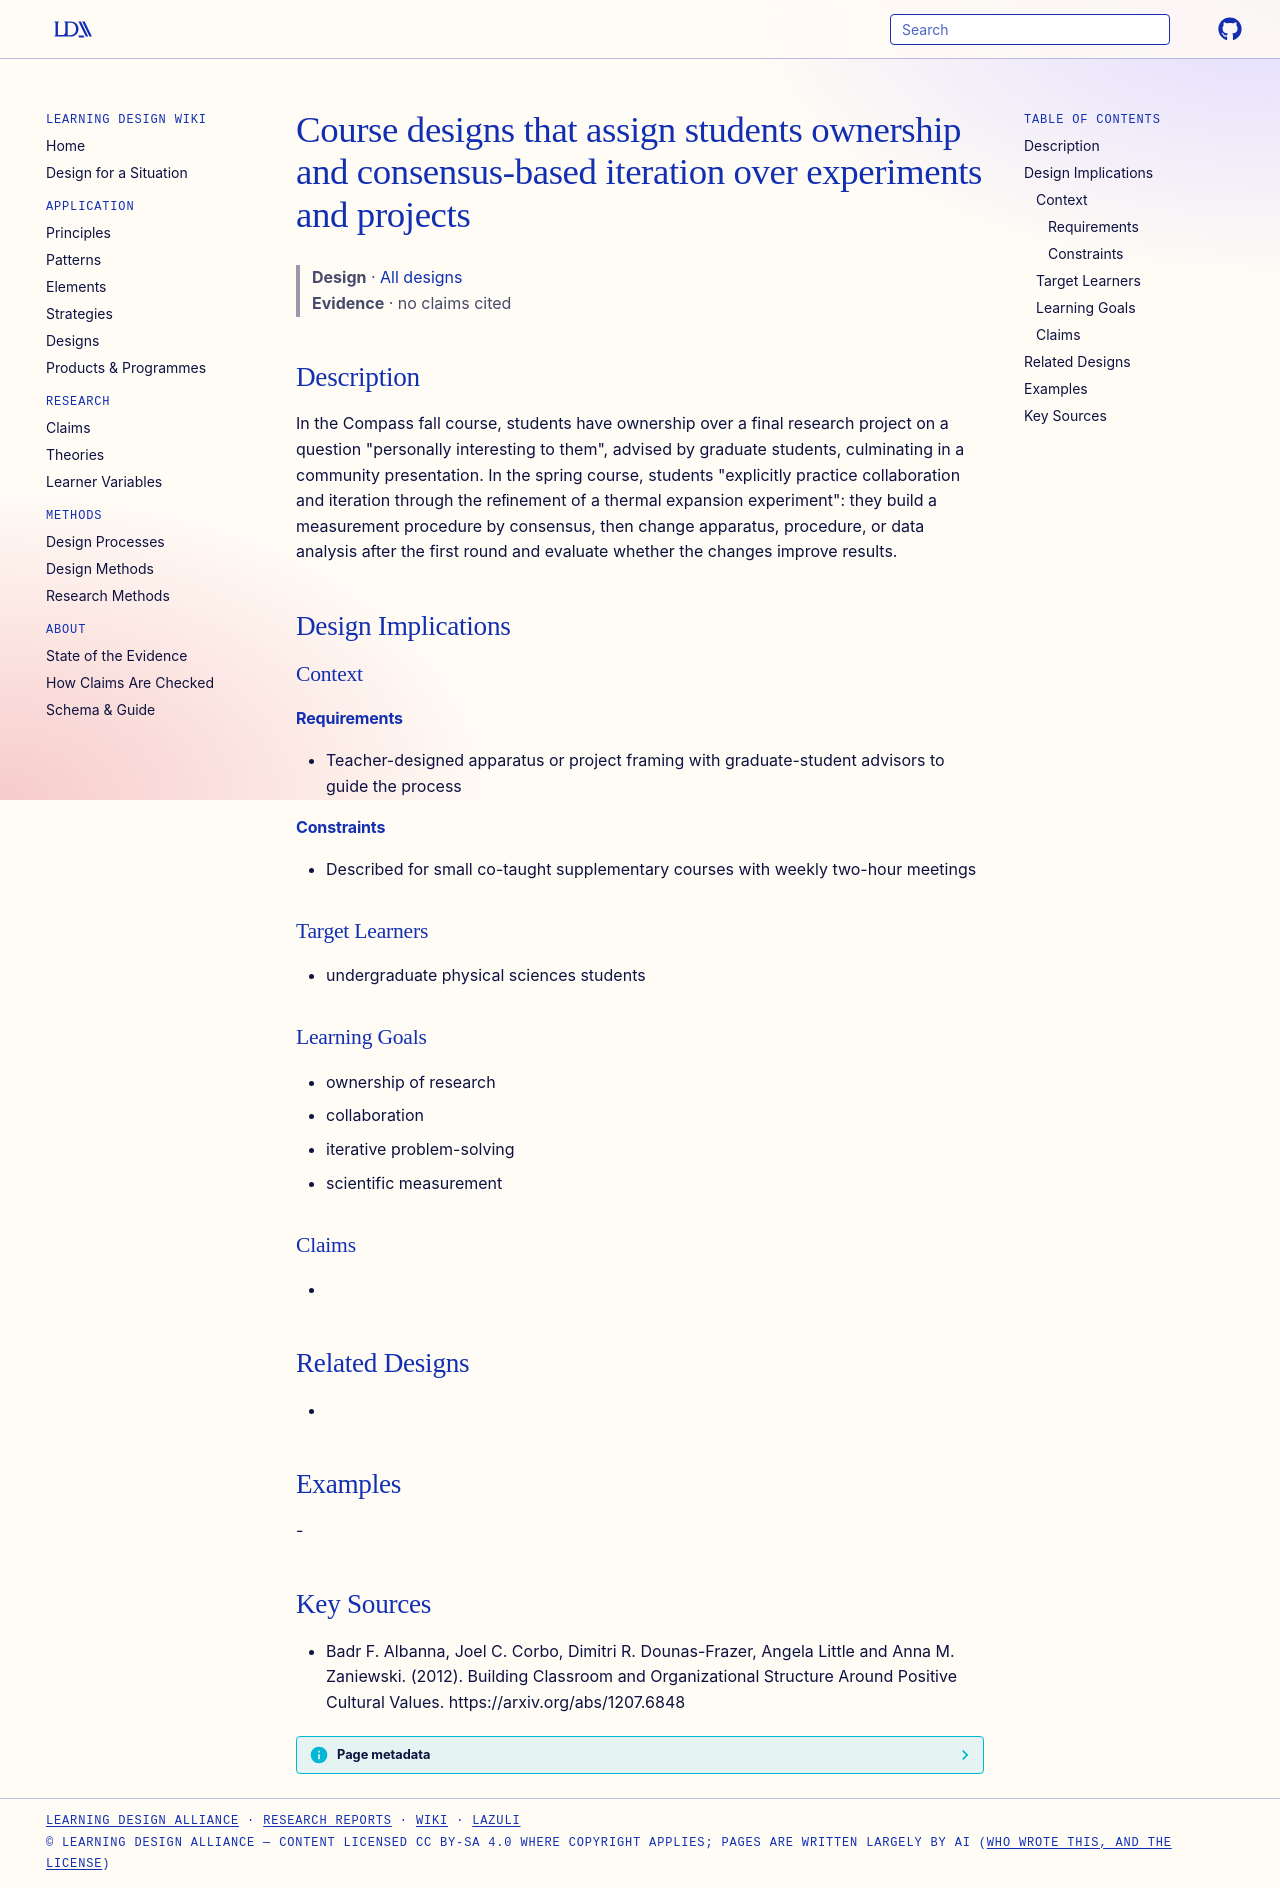

repository: Learning-Design-Alliance/learning-wiki · page: designs/student-ownership-consensus-iteration-course-design/index.html · generator: mkdocs

---
type: design
id: student-ownership-consensus-iteration-course-design
title: Course designs that assign students ownership and consensus-based iteration over experiments and projects
description: "In the Compass fall course, students have ownership over a final research project on a question \"personally interesting to them\", advised by graduate students, culminating in a community presentation."
status: review
generated:
  by: "process:settle-candidates"
  at: 2026-11-17
sources:
  - id: badr-f-albanna-2012
    resource: "https://arxiv.org/abs/1207.6848"
    title: "Badr F. Albanna, Joel C. Corbo, Dimitri R. Dounas-Frazer, Angela Little and Anna M. Zaniewski. (2012). Building Classroom and Organizational Structure Around Positive Cultural Values. https://arxiv.org/abs/1207.6848"
    author: Badr F. Albanna, Joel C. Corbo, Dimitri R. Dounas-Frazer, Angela Little and Anna M. Zaniewski
---

# Course designs that assign students ownership and consensus-based iteration over experiments and projects

> **Design** · [All designs](index.md)
> **Evidence** · no claims cited

## Description
In the Compass fall course, students have ownership over a final research project on a question "personally interesting to them", advised by graduate students, culminating in a community presentation. In the spring course, students "explicitly practice collaboration and iteration through the reﬁnement of a thermal expansion experiment": they build a measurement procedure by consensus, then change apparatus, procedure, or data analysis after the first round and evaluate whether the changes improve results.

## Design Implications

### Context
#### Requirements
- Teacher-designed apparatus or project framing with graduate-student advisors to guide the process
#### Constraints
- Described for small co-taught supplementary courses with weekly two-hour meetings

### Target Learners
- undergraduate physical sciences students

### Learning Goals
- ownership of research
- collaboration
- iterative problem-solving
- scientific measurement

### Claims
- 

## Related Designs
- 

## Examples
-

## Key Sources
- Badr F. Albanna, Joel C. Corbo, Dimitri R. Dounas-Frazer, Angela Little and Anna M. Zaniewski. (2012). Building Classroom and Organizational Structure Around Positive Cultural Values. https://arxiv.org/abs/1207.6848
